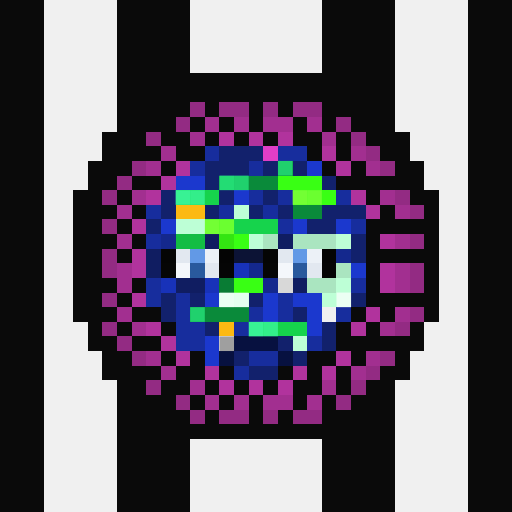
t = 0.00 s
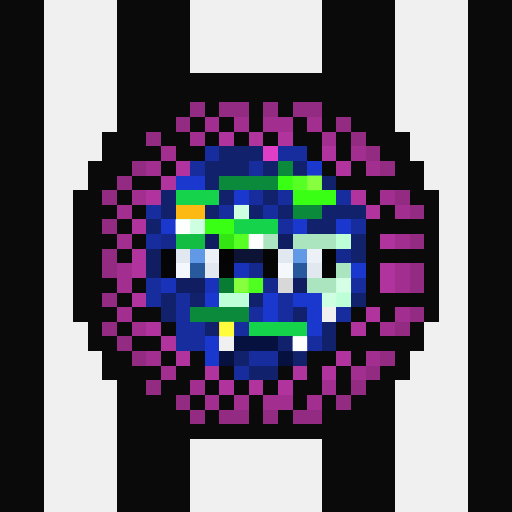
t = 1.06 s
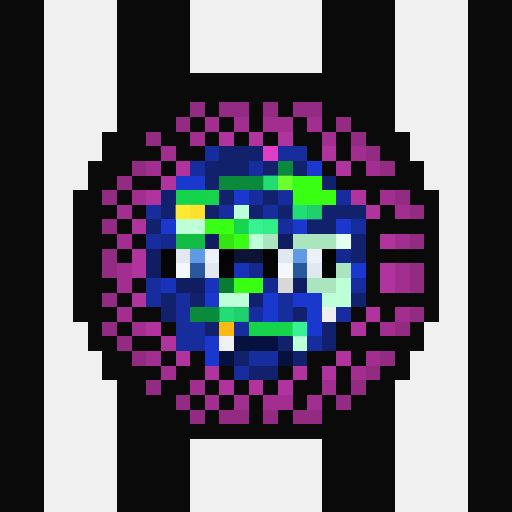
t = 2.13 s
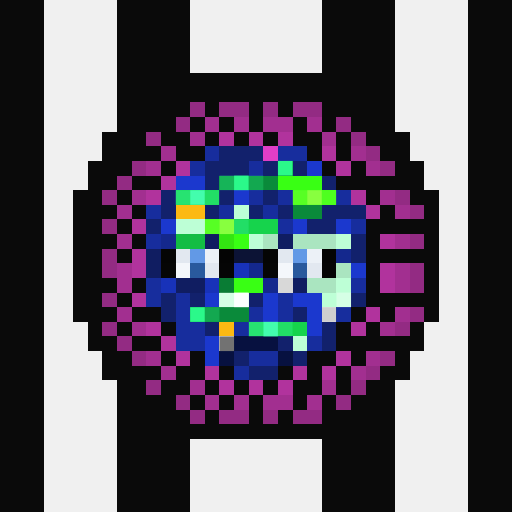
t = 3.19 s
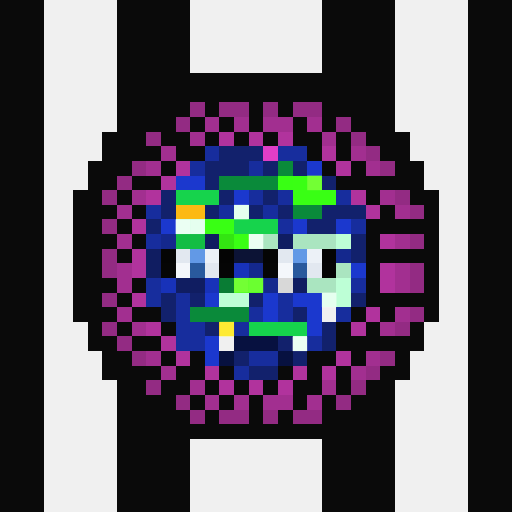
t = 4.25 s
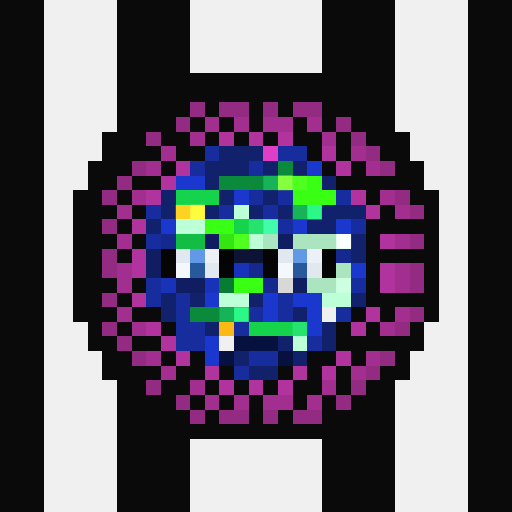
t = 5.32 s

The animated SVG that drew these frames (rendered in a browser with its animation timeline set to each time). Animation: 1 CSS @keyframes rule; one cycle of 6.38 s, repeats indefinitely.

<svg viewBox="0 0 35 35" shape-rendering="crispEdges" xmlns="http://www.w3.org/2000/svg"><style>@keyframes pop{0%,100%{opacity:0}18%{opacity:1}36%{opacity:0}}.a00{animation:pop 3.4s linear 0.00s infinite}.a01{animation:pop 3.4s linear -0.43s infinite}.a02{animation:pop 3.4s linear -0.85s infinite}.a03{animation:pop 3.4s linear -1.28s infinite}.a04{animation:pop 3.4s linear -1.70s infinite}.a05{animation:pop 3.4s linear -2.13s infinite}.a06{animation:pop 3.4s linear -2.55s infinite}.a07{animation:pop 3.4s linear -2.98s infinite}</style><rect width="35" height="35" fill="#0a0a0a"/><path fill="#f0f0f0" d="M3 0h5v1H3zM13 0h9v1H13zM27 0h5v1H27zM3 1h5v1H3zM13 1h9v1H13zM27 1h5v1H27zM3 2h5v1H3zM13 2h9v1H13zM27 2h5v1H27zM3 3h5v1H3zM13 3h9v1H13zM27 3h5v1H27zM3 4h5v1H3zM13 4h9v1H13zM27 4h5v1H27zM3 5h5v1H3zM27 5h5v1H27zM3 6h5v1H3zM27 6h5v1H27zM3 7h5v1H3zM27 7h5v1H27zM3 8h5v1H3zM27 8h5v1H27zM3 9h4v1H3zM28 9h4v1H28zM3 10h4v1H3zM28 10h4v1H28zM3 11h3v1H3zM29 11h3v1H29zM3 12h3v1H3zM29 12h3v1H29zM3 13h2v1H3zM30 13h2v1H30zM3 14h2v1H3zM30 14h2v1H30zM3 15h2v1H3zM30 15h2v1H30zM3 16h2v1H3zM30 16h2v1H30zM3 17h2v1H3zM30 17h2v1H30zM3 18h2v1H3zM30 18h2v1H30zM3 19h2v1H3zM30 19h2v1H30zM3 20h2v1H3zM30 20h2v1H30zM3 21h2v1H3zM22 21h1v1H22zM30 21h2v1H30zM3 22h3v1H3zM29 22h3v1H29zM3 23h3v1H3zM15 23h1v1H15zM29 23h3v1H29zM3 24h4v1H3zM28 24h4v1H28zM3 25h4v1H3zM28 25h4v1H28zM3 26h5v1H3zM27 26h5v1H27zM3 27h5v1H3zM27 27h5v1H27zM3 28h5v1H3zM27 28h5v1H27zM3 29h5v1H3zM27 29h5v1H27zM3 30h5v1H3zM13 30h9v1H13zM27 30h5v1H27zM3 31h5v1H3zM13 31h9v1H13zM27 31h5v1H27zM3 32h5v1H3zM13 32h9v1H13zM27 32h5v1H27zM3 33h5v1H3zM13 33h9v1H13zM27 33h5v1H27zM3 34h5v1H3zM13 34h9v1H13zM27 34h5v1H27z"/><path fill="#932b83" d="M13 7h1v1H13zM15 7h2v1H15zM18 7h1v1H18zM20 7h2v1H20zM12 8h1v1H12zM23 8h1v1H23zM10 9h1v1H10zM24 9h1v1H24zM25 10h1v1H25zM9 11h1v1H9zM26 11h1v1H26zM8 12h1v1H8zM7 13h1v1H7zM27 13h1v1H27zM28 14h1v1H28zM7 15h1v1H7zM28 16h1v1H28zM7 17h1v1H7zM7 18h1v1H7zM28 18h1v1H28zM28 19h1v1H28zM7 20h1v1H7zM28 21h1v1H28zM7 22h1v1H7zM27 22h1v1H27zM8 23h1v1H8zM9 24h1v1H9zM26 24h1v1H26zM25 25h1v1H25zM10 26h1v1H10zM24 26h1v1H24zM12 27h1v1H12zM23 27h1v1H23zM13 28h1v1H13zM15 28h2v1H15zM18 28h1v1H18zM20 28h2v1H20z"/><path fill="#a22f90" d="M14 8h1v1H14zM16 8h1v1H16zM18 8h2v1H18zM21 8h1v1H21zM13 9h1v1H13zM22 9h1v1H22zM11 10h1v1H11zM24 10h1v1H24zM10 11h1v1H10zM25 11h1v1H25zM9 13h1v1H9zM26 13h1v1H26zM8 14h1v1H8zM27 14h1v1H27zM8 16h1v1H8zM27 16h1v1H27zM8 18h1v1H8zM27 18h1v1H27zM8 19h1v1H8zM27 19h1v1H27zM8 21h1v1H8zM27 21h1v1H27zM9 22h1v1H9zM26 22h1v1H26zM10 24h1v1H10zM25 24h1v1H25zM11 25h1v1H11zM24 25h1v1H24zM13 26h1v1H13zM22 26h1v1H22zM14 27h1v1H14zM16 27h1v1H16zM18 27h2v1H18zM21 27h1v1H21z"/><path fill="#b1339d" d="M15 9h1v1H15zM17 9h1v1H17zM19 9h1v1H19zM22 10h1v1H22zM12 11h1v1H12zM23 11h1v1H23zM11 12h1v1H11zM10 13h1v1H10zM24 13h1v1H24zM25 14h1v1H25zM9 15h1v1H9zM26 16h1v1H26zM9 17h1v1H9zM9 18h1v1H9zM26 18h1v1H26zM26 19h1v1H26zM9 20h1v1H9zM25 21h1v1H25zM10 22h1v1H10zM24 22h1v1H24zM11 23h1v1H11zM12 24h1v1H12zM23 24h1v1H23zM14 25h1v1H14zM20 25h1v1H20zM22 25h1v1H22zM15 26h1v1H15zM17 26h1v1H17zM19 26h1v1H19z"/><path fill="#172d9d" d="M14 10h1v1H14zM19 10h2v1H19zM13 11h1v1H13zM17 11h1v1H17zM17 13h1v1H17zM19 13h1v1H19zM23 13h1v1H23zM10 14h1v1H10zM15 14h1v1H15zM18 14h1v1H18zM19 15h1v1H19zM24 15h1v1H24zM10 16h1v1H10zM10 19h1v1H10zM24 19h1v1H24zM10 20h1v1H10zM12 20h1v1H12zM19 20h1v1H19zM12 21h1v1H12zM17 21h1v1H17zM19 21h1v1H19zM23 21h1v1H23zM12 22h2v1H12zM16 22h1v1H16zM12 23h2v1H12zM21 23h1v1H21zM17 24h2v1H17zM16 25h1v1H16z"/><path fill="#12216c" d="M15 10h3v1H15zM14 11h3v1H14zM18 11h1v1H18zM20 11h1v1H20zM14 12h1v1H14zM22 12h1v1H22zM11 13h1v1H11zM15 13h1v1H15zM18 13h1v1H18zM11 14h1v1H11zM14 14h1v1H14zM17 14h1v1H17zM19 14h1v1H19zM22 14h3v1H22zM10 15h1v1H10zM21 15h2v1H21zM24 16h1v1H24zM24 17h1v1H24zM11 20h1v1H11zM13 20h1v1H13zM17 20h1v1H17zM24 20h1v1H24zM11 21h1v1H11zM20 21h1v1H20zM14 22h1v1H14zM22 22h1v1H22zM19 23h1v1H19zM22 23h1v1H22zM16 24h1v1H16zM20 24h1v1H20zM17 25h2v1H17z"/><path fill="#e03ec7" d="M18 10h1v1H18z"/><path fill="#0a8a3a" d="M19 11h1v1H19zM15 12h4v1H15zM20 14h2v1H20zM13 21h4v1H13z"/><path fill="#1b38ce" d="M21 11h1v1H21zM12 12h2v1H12zM16 13h1v1H16zM11 15h1v1H11zM20 15h1v1H20zM23 15h1v1H23zM24 18h1v1H24zM14 20h1v1H14zM18 20h1v1H18zM20 20h2v1H20zM18 21h1v1H18zM21 21h1v1H21zM21 22h1v1H21zM14 23h1v1H14zM14 24h1v1H14z"/><path fill="#39ff14" d="M19 12h3v1H19zM20 13h3v1H20zM14 15h2v1H14zM16 16h1v1H16zM16 19h2v1H16z"/><path fill="#16d34c" d="M12 13h3v1H12zM16 15h3v1H16zM17 22h4v1H17z"/><path fill="#fcb913" d="M12 14h2v1H12zM15 22h1v1H15z"/><path fill="#bdffd6" d="M16 14h1v1H16zM12 15h2v1H12zM17 16h1v1H17zM23 16h1v1H23zM23 19h1v1H23zM15 20h2v1H15zM22 20h2v1H22zM20 23h1v1H20z"/><path fill="#14288d" d="M11 16h1v1H11zM23 17h1v1H23zM17 18h1v1H17zM18 19h1v1H18z"/><path fill="#13bd44" d="M12 16h2v1H12z"/><path fill="#101d61" d="M14 16h1v1H14zM19 16h1v1H19zM10 17h1v1H10zM10 18h1v1H10zM12 19h2v1H12zM20 19h1v1H20z"/><path fill="#33e512" d="M15 16h1v1H15z"/><path fill="#aae5c0" d="M18 16h1v1H18zM20 16h3v1H20zM23 18h1v1H23zM21 19h2v1H21z"/><path fill="#050505" d="M11 17h1v1H11zM18 17h1v1H18zM15 18h1v1H15zM22 18h1v1H22z"/><path fill="#e2e8f0" d="M12 17h1v1H12zM19 17h1v1H19zM14 18h1v1H14zM21 18h1v1H21z"/><path fill="#6299e6" d="M13 17h1v1H13zM20 17h1v1H20z"/><path fill="#ecf1f7" d="M14 17h1v1H14zM21 17h1v1H21z"/><path fill="#040404" d="M15 17h1v1H15zM22 17h1v1H22z"/><path fill="#0c1335" d="M16 17h2v1H16z"/><path fill="#060606" d="M11 18h1v1H11zM18 18h1v1H18z"/><path fill="#f4f7fb" d="M12 18h1v1H12zM19 18h1v1H19z"/><path fill="#29599d" d="M13 18h1v1H13zM20 18h1v1H20z"/><path fill="#1832b9" d="M16 18h1v1H16zM11 19h1v1H11zM14 19h1v1H14z"/><path fill="#097c34" d="M15 19h1v1H15z"/><path fill="#d8d8d8" d="M19 19h1v1H19z"/><path fill="#071140" d="M16 23h3v1H16zM15 24h1v1H15zM19 24h1v1H19z"/><g fill="#2eff8e"><rect x="19" y="11" width="1" height="1" class="a02"/><rect x="15" y="12" width="1" height="1" class="a01"/><rect x="16" y="12" width="1" height="1" class="a02"/><rect x="17" y="12" width="1" height="1" class="a03"/><rect x="18" y="12" width="1" height="1" class="a04"/><rect x="20" y="14" width="1" height="1" class="a04"/><rect x="21" y="14" width="1" height="1" class="a05"/><rect x="13" y="21" width="1" height="1" class="a02"/><rect x="14" y="21" width="1" height="1" class="a03"/><rect x="15" y="21" width="1" height="1" class="a04"/><rect x="16" y="21" width="1" height="1" class="a05"/></g><g fill="#8cff42"><rect x="19" y="12" width="1" height="1" class="a05"/><rect x="20" y="12" width="1" height="1" class="a06"/><rect x="21" y="12" width="1" height="1" class="a07"/><rect x="20" y="13" width="1" height="1" class="a01"/><rect x="21" y="13" width="1" height="1" class="a02"/><rect x="22" y="13" width="1" height="1" class="a03"/><rect x="14" y="15" width="1" height="1" class="a01"/><rect x="15" y="15" width="1" height="1" class="a02"/><rect x="16" y="16" width="1" height="1" class="a06"/><rect x="16" y="19" width="1" height="1" class="a07"/><rect x="17" y="19" width="1" height="1" class="a00"/></g><g fill="#46ffb2"><rect x="12" y="13" width="1" height="1" class="a01"/><rect x="13" y="13" width="1" height="1" class="a02"/><rect x="14" y="13" width="1" height="1" class="a03"/><rect x="16" y="15" width="1" height="1" class="a03"/><rect x="17" y="15" width="1" height="1" class="a04"/><rect x="18" y="15" width="1" height="1" class="a05"/><rect x="17" y="22" width="1" height="1" class="a01"/><rect x="18" y="22" width="1" height="1" class="a02"/><rect x="19" y="22" width="1" height="1" class="a03"/><rect x="20" y="22" width="1" height="1" class="a04"/></g><g fill="#ffff40"><rect x="12" y="14" width="1" height="1" class="a04"/><rect x="13" y="14" width="1" height="1" class="a05"/><rect x="15" y="22" width="1" height="1" class="a07"/></g><g fill="#ffffff"><rect x="16" y="14" width="1" height="1" class="a00"/><rect x="12" y="15" width="1" height="1" class="a07"/><rect x="13" y="15" width="1" height="1" class="a00"/><rect x="17" y="16" width="1" height="1" class="a07"/><rect x="23" y="16" width="1" height="1" class="a05"/><rect x="23" y="19" width="1" height="1" class="a06"/><rect x="15" y="20" width="1" height="1" class="a01"/><rect x="16" y="20" width="1" height="1" class="a02"/><rect x="22" y="20" width="1" height="1" class="a00"/><rect x="23" y="20" width="1" height="1" class="a01"/><rect x="20" y="23" width="1" height="1" class="a07"/></g><g fill="#6d6d6d"><rect x="22" y="21" width="1" height="1" class="a03"/><rect x="15" y="23" width="1" height="1" class="a02"/></g></svg>
